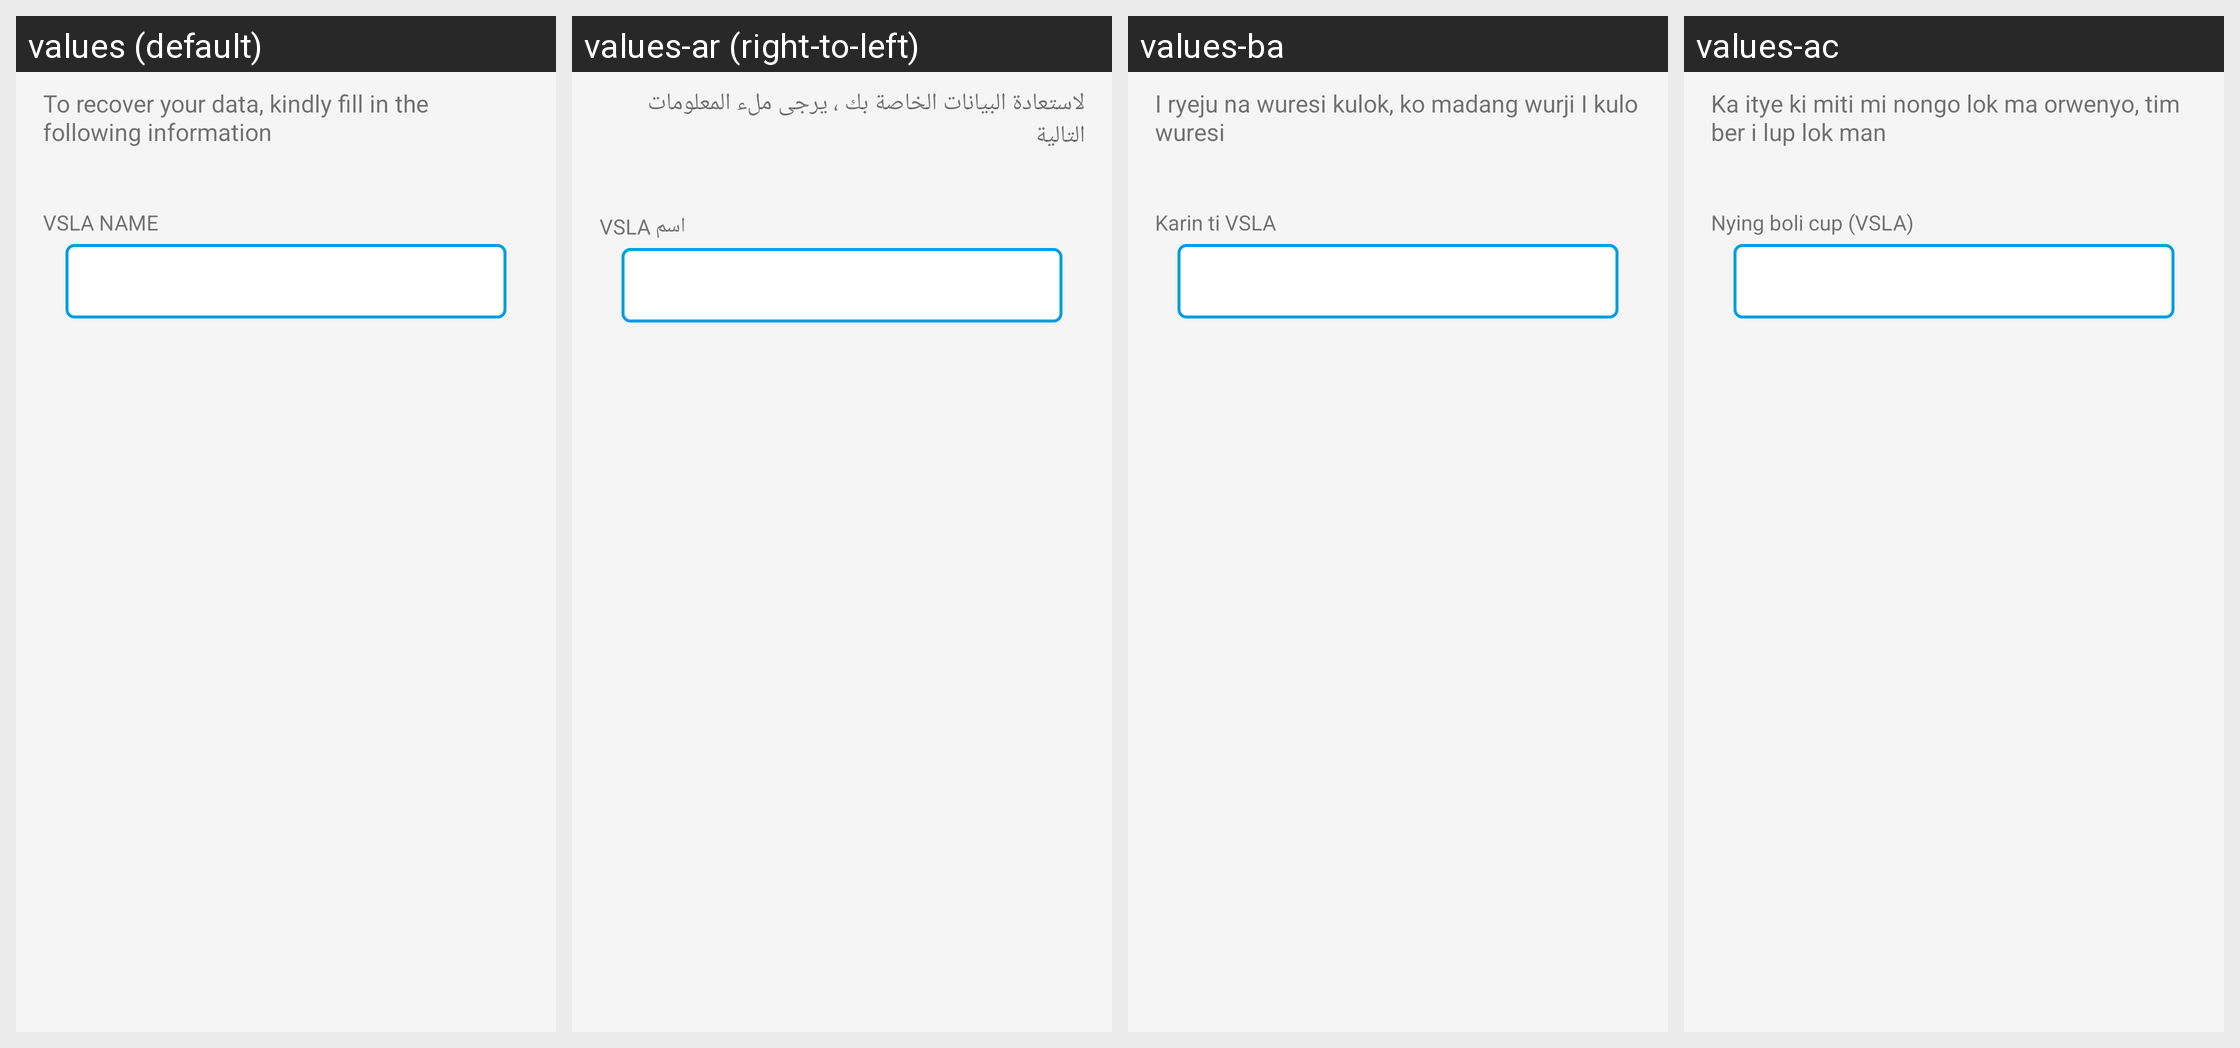

This grid shows one Android layout under several languages. Give, for every string resource on the screen, its name, the default text and each shown locale's text.
Android screen res/layout/activity_data_recovery_vsla_name.xml rendered under 4 locales, left to right: values (default), values-ar (right-to-left), values-ba, values-ac. Device: Nexus 5 (rendered at 1080×1920; each locale shown at half size, 540×960, under a caption strip naming it); theme CustomActionBarTheme.
Other locales in the repository, not shown: values-lo, values-lu.
Strings drawn on this screen, with the default value and each locale's value (text and hints the layout hard-codes, and strings that could not be matched under every locale, appear in the picture but are not listed):

to_recover_your_data
  values: To recover your data, kindly fill in the following information
  values-ar: لاستعادة البيانات الخاصة بك ، يرجى ملء المعلومات التالية
  values-ba: I ryeju na wuresi kulok, ko madang wurji I kulo wuresi
  values-ac: Ka itye ki miti mi nongo lok ma orwenyo, tim ber i lup lok man

vsla_name
  values: VSLA NAME
  values-ar: اسم VSLA
  values-ba: Karin ti VSLA
  values-ac: Nying boli cup (VSLA)
